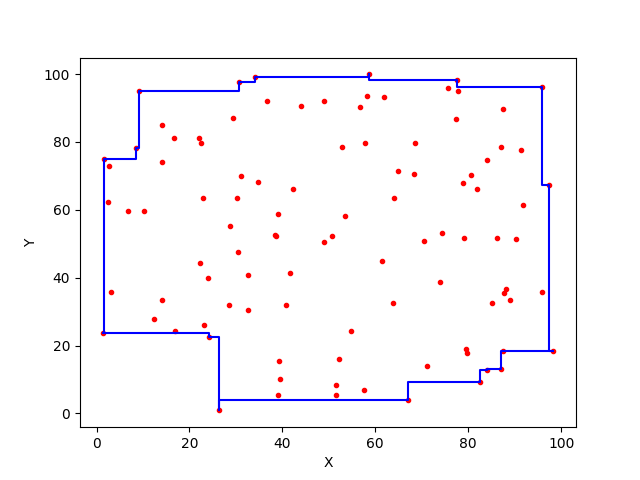

Data behind this chart, as committed beside it:
58.681098283794455, 99.89797053884413
58.68, 99.9
58.68, 99.11
34.07, 99.11
34.07, 97.61
30.68, 97.61
30.68, 95.12
9.223, 95.12
9.223, 78.29
8.435, 78.29
8.435, 75.08
1.694, 75.08
1.694, 23.79
1.299, 23.79
1.299, 23.79
1.299, 23.79
1.299, 23.79
24.28, 23.79
24.28, 22.45
26.35, 22.45
26.35, 0.8909
26.35, 0.8909
26.35, 0.8909
26.35, 0.8909
26.35, 4.074
67.1, 4.074
67.1, 9.352
82.57, 9.352
82.57, 12.67
83.96, 12.67
83.96, 13.08
87.11, 13.08
87.11, 18.29
87.43, 18.29
87.43, 18.53
98.34, 18.53
98.34, 18.53
98.34, 18.53
98.34, 18.53
97.48, 18.53
97.48, 67.3
95.8, 67.3
95.8, 96.32
77.5, 96.32
77.5, 98.11
58.68, 98.11
58.68, 99.9
58.68, 99.9
58.68, 99.9
